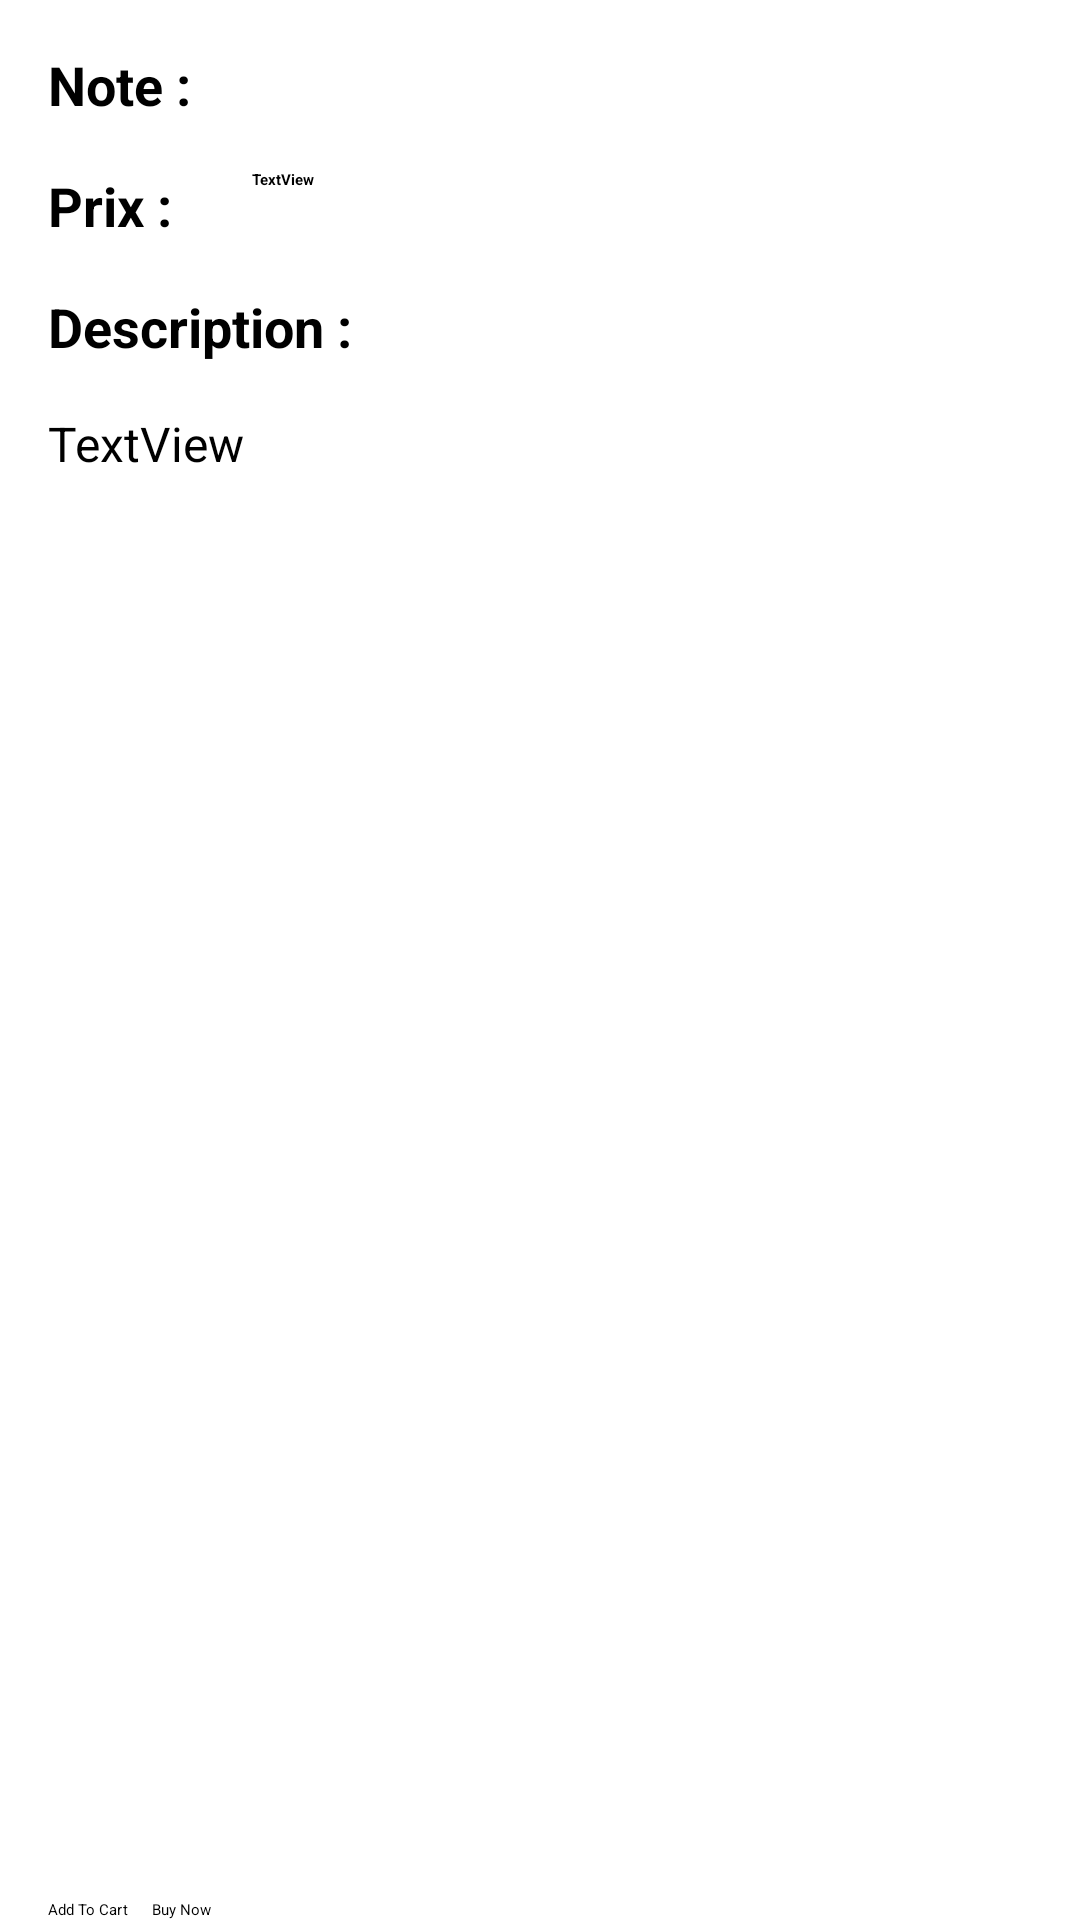

The Android layout XML behind this screen, and the referenced resources:
<!-- AndroidManifest.xml: application theme Theme.MyApplication -->
<!-- res/layout/activity_details_product.xml -->
<?xml version="1.0" encoding="utf-8"?>
<androidx.constraintlayout.widget.ConstraintLayout xmlns:android="http://schemas.android.com/apk/res/android"
    xmlns:app="http://schemas.android.com/apk/res-auto"
    xmlns:tools="http://schemas.android.com/tools"
    android:layout_width="match_parent"
    android:layout_height="match_parent"
    tools:context=".DetailsProduct">

    <ImageView
        android:id="@+id/imageView"
        android:layout_width="match_parent"
        android:layout_height="wrap_content"
        app:layout_constraintStart_toStartOf="parent"
        app:layout_constraintTop_toTopOf="parent"
        app:srcCompat="@drawable/potato" />

    <TextView
        android:id="@+id/textViewName"
        android:layout_width="match_parent"
        android:layout_height="wrap_content"
        android:background="#E5E8E8"
        android:text=""

        android:textColor="@color/white"
        android:textSize="24sp"
        android:textStyle="bold"
        app:layout_constraintBottom_toBottomOf="@+id/imageView"
        app:layout_constraintStart_toStartOf="parent" />

    <TextView
        android:id="@+id/textView"
        android:layout_width="wrap_content"
        android:layout_height="wrap_content"
        android:layout_marginStart="16dp"
        android:layout_marginTop="16dp"
        android:text="Note : "
        android:textSize="18sp"
        android:textStyle="bold"
        app:layout_constraintStart_toStartOf="parent"
        app:layout_constraintTop_toBottomOf="@+id/imageView" />

    <RatingBar
        android:id="@+id/ratingBar"
        style="@style/RatingBar"
        android:layout_width="wrap_content"
        android:layout_height="wrap_content"
        android:layout_marginStart="16dp"
        android:numStars="5"
        android:rating="3.5"
        android:stepSize="0.5"
        app:layout_constraintBottom_toBottomOf="@+id/textView"
        app:layout_constraintStart_toEndOf="@+id/textView" />

    <TextView
        android:id="@+id/price_label"
        android:layout_width="wrap_content"
        android:layout_height="wrap_content"
        android:layout_marginStart="16dp"
        android:layout_marginTop="16dp"
        android:text="Prix : "
        android:textSize="18sp"
        android:textStyle="bold"
        app:layout_constraintStart_toStartOf="parent"
        app:layout_constraintTop_toBottomOf="@+id/textView" />

    <TextView
        android:id="@+id/price_texview"
        android:layout_width="wrap_content"
        android:layout_height="wrap_content"
        android:layout_marginTop="16dp"
        android:text="TextView"
        android:textStyle="bold"
        app:layout_constraintStart_toStartOf="@+id/ratingBar"
        app:layout_constraintTop_toBottomOf="@+id/ratingBar" />

    <TextView
        android:id="@+id/textView4"
        android:layout_width="wrap_content"
        android:layout_height="wrap_content"
        android:layout_marginStart="16dp"
        android:layout_marginTop="16dp"
        android:text="Description : "
        android:textSize="18sp"
        android:textStyle="bold"
        app:layout_constraintStart_toStartOf="parent"
        app:layout_constraintTop_toBottomOf="@+id/price_label" />

    <TextView
        android:id="@+id/description_textview"
        android:layout_width="wrap_content"
        android:layout_height="wrap_content"
        android:layout_marginStart="16dp"
        android:layout_marginTop="16dp"
        android:text="TextView"
        android:textSize="16sp"
        app:layout_constraintStart_toStartOf="parent"
        app:layout_constraintTop_toBottomOf="@+id/textView4" />

    <Button
        android:id="@+id/button"
        android:layout_width="0dp"
        android:layout_height="wrap_content"
        android:layout_marginStart="16dp"
        android:text="Add To Cart"
        android:onClick="addProductCart"
        app:icon="@drawable/ic_baseline_shopping_cart_24"
        app:layout_constraintBottom_toBottomOf="parent"
        app:layout_constraintStart_toStartOf="parent" />

    <Button
        android:id="@+id/button2"
        android:layout_width="0dp"
        android:layout_height="wrap_content"
        android:layout_marginStart="8dp"
        android:layout_marginEnd="16dp"
        android:text="Buy Now"
        app:icon="@drawable/ic_baseline_payment"
        app:layout_constraintBottom_toBottomOf="parent"
        app:layout_constraintEnd_toEndOf="parent"
        app:layout_constraintStart_toEndOf="@+id/button" />
</androidx.constraintlayout.widget.ConstraintLayout>
<!-- resources referenced by this layout -->
<resources>
  <!-- drawable potato: png bitmap (drawable, 217852 bytes) -->
  <style name="RatingBar" parent="android:style/Widget.Material.RatingBar.Small">
  
      </style>
  <!-- not gathered from this repository: default colours our renderer supplied (Android Studio template values) -->
  <color name="white">#FFFFFFFF</color>
</resources>
